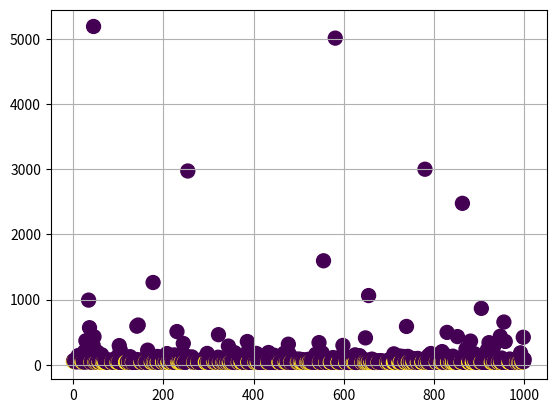

Reproduce this figure in Python.
import numpy as np
import math as math
import random as rn
from matplotlib import pyplot as plt 


def calculate_energy(positions):
    
    energy = 0
    positions_tmp = positions + [positions[0]+1]
    
    for i in range(len(positions)):
        r = positions_tmp[i+1] - positions_tmp[i]
        energy = energy + 1/r
    
    return energy


def get_new_pozition(positions):
    
    positions_new = positions.copy()
    
    # select an agent to update
    r = rn.randint(0,len(positions_new)-1)  
    step = np.random.normal(loc=0.0, scale=.2, size=None)
    
    x = positions_new[r]
    x = x + step
    x = x % 1                           # modulo 1 to stay in unit circle
    
    positions_new[r] = x 
    
    positions_new.sort(key = float)     # keep them sorted after overtaking
    
    return positions_new


def make_decision(positions, positions_new, beta):
    
    energy = calculate_energy(positions)
    energy_new = calculate_energy(positions_new)
    
    if energy_new < energy:
        accepted = True
    else:
        accepted = math.exp(-1*beta*(energy_new - energy)) > rn.random()
        
    return accepted


#============================================#
#              SCRIPT STARTS HERE            #
#============================================#

iter_cnt = 1000

beta = 3   # to accept only lower energy 10000

positions = [0.1, 0.2, 0.3, 0.4, 0.5, 0.6]

energy_record = [calculate_energy(positions)]
energy_accepted = [True] 

for i in range(iter_cnt):
    positions_new = get_new_pozition(positions)
    
    energy_new = calculate_energy(positions_new)
    energy_record = energy_record + [energy_new]
    
    accepted = make_decision(positions, positions_new, beta)
    
    if accepted:
        positions = positions_new
        energy_accepted = energy_accepted + [True] 
    else:
        energy_accepted = energy_accepted + [False]  


plt.scatter(list(range(len(energy_record))), energy_record, s=100, c=energy_accepted)
plt.grid()
plt.show()

